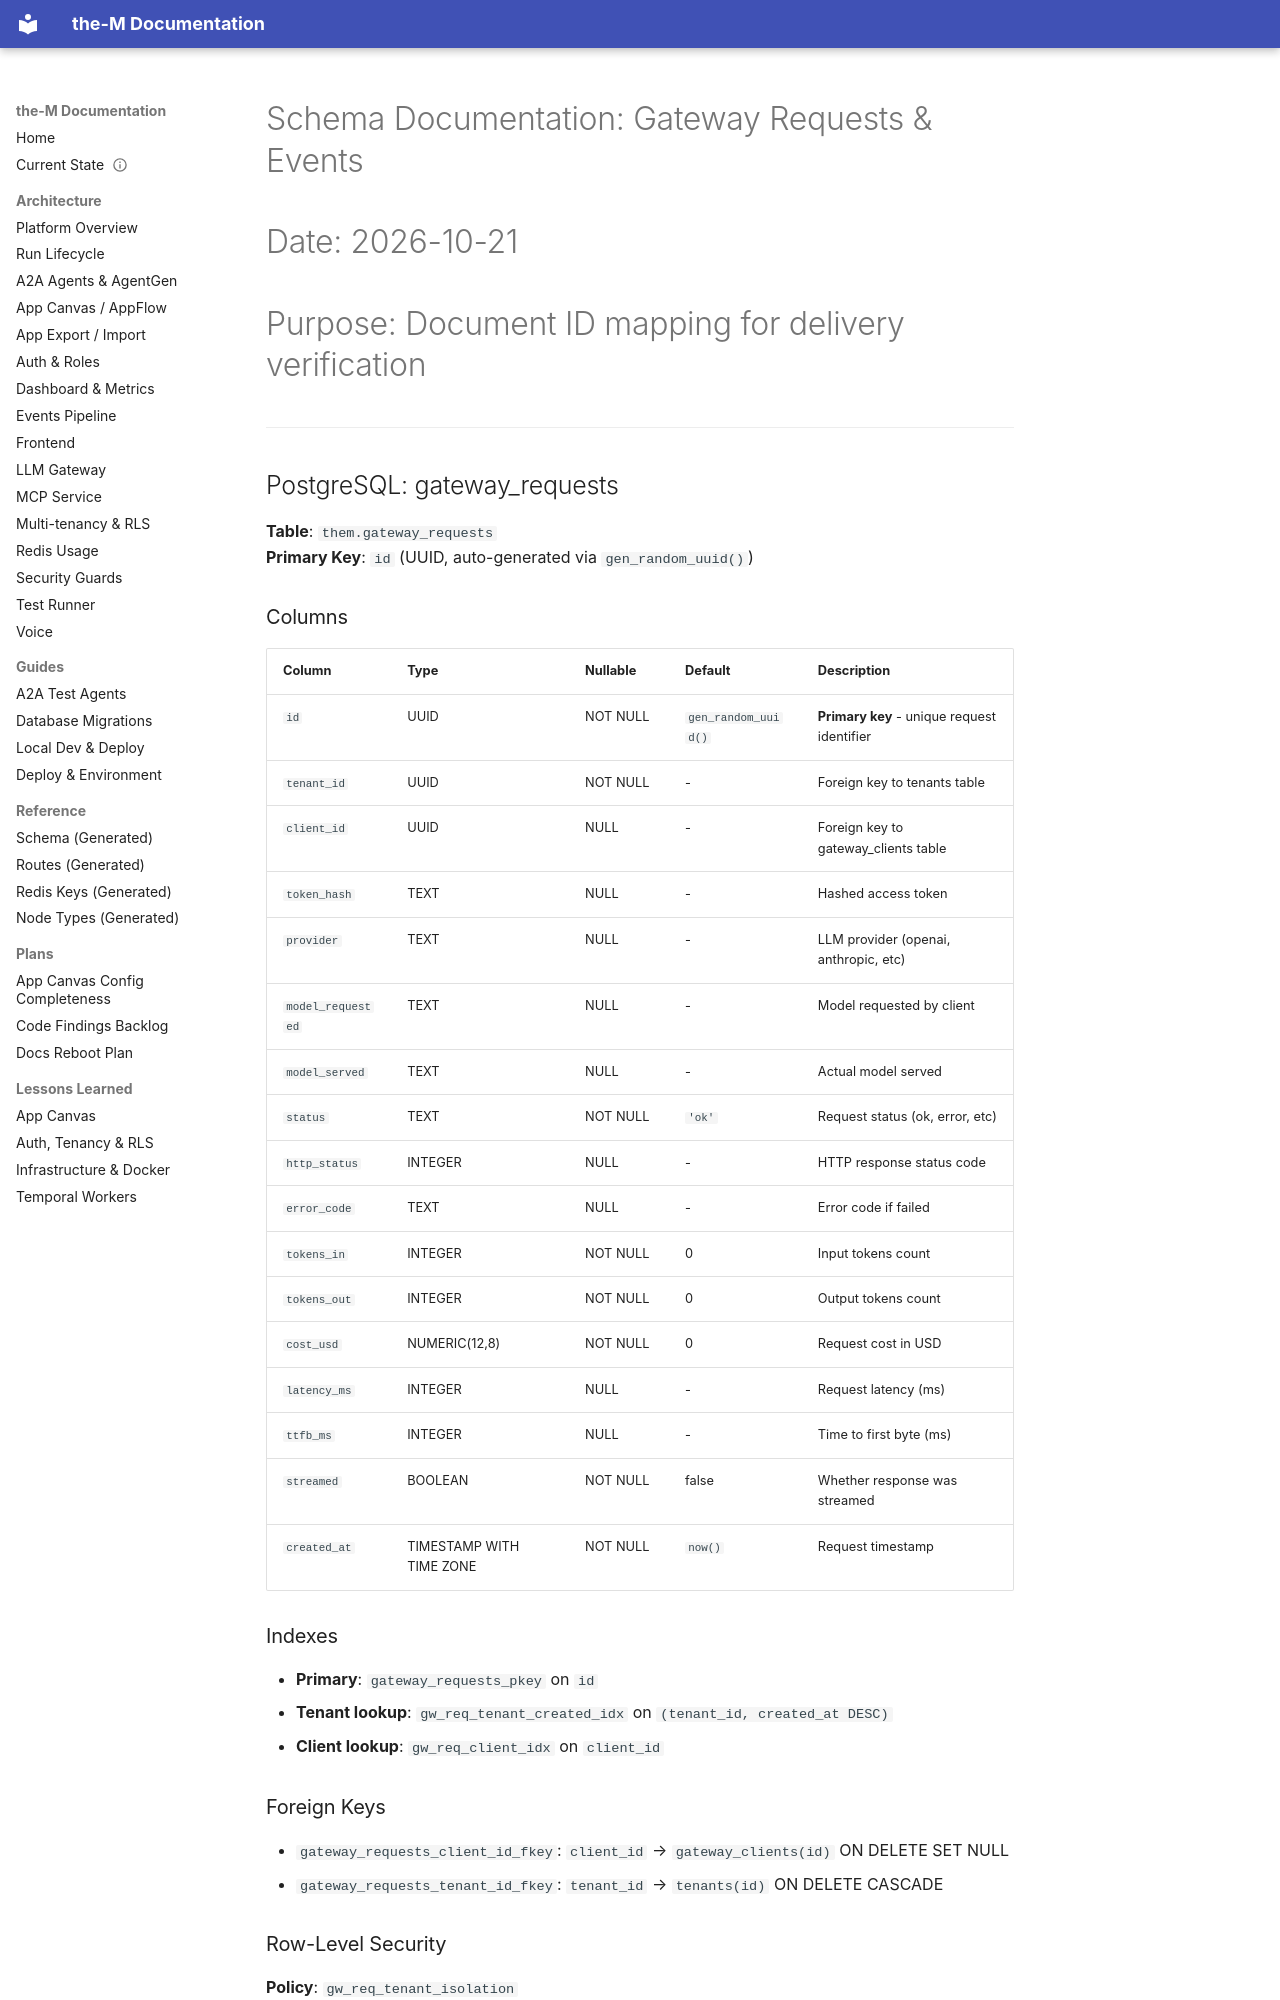

repository: aviciot/theM · page: SCHEMA_GATEWAY_EVENTS/index.html · generator: mkdocs

# Schema Documentation: Gateway Requests & Events
# Date: 2026-10-21
# Purpose: Document ID mapping for delivery verification

---

## PostgreSQL: gateway_requests

**Table**: `them.gateway_requests`  
**Primary Key**: `id` (UUID, auto-generated via `gen_random_uuid()`)

### Columns

| Column | Type | Nullable | Default | Description |
|---|---|---|---|---|
| `id` | UUID | NOT NULL | `gen_random_uuid()` | **Primary key** - unique request identifier |
| `tenant_id` | UUID | NOT NULL | - | Foreign key to tenants table |
| `client_id` | UUID | NULL | - | Foreign key to gateway_clients table |
| `token_hash` | TEXT | NULL | - | Hashed access token |
| `provider` | TEXT | NULL | - | LLM provider (openai, anthropic, etc) |
| `model_requested` | TEXT | NULL | - | Model requested by client |
| `model_served` | TEXT | NULL | - | Actual model served |
| `status` | TEXT | NOT NULL | `'ok'` | Request status (ok, error, etc) |
| `http_status` | INTEGER | NULL | - | HTTP response status code |
| `error_code` | TEXT | NULL | - | Error code if failed |
| `tokens_in` | INTEGER | NOT NULL | 0 | Input tokens count |
| `tokens_out` | INTEGER | NOT NULL | 0 | Output tokens count |
| `cost_usd` | NUMERIC(12,8) | NOT NULL | 0 | Request cost in USD |
| `latency_ms` | INTEGER | NULL | - | Request latency (ms) |
| `ttfb_ms` | INTEGER | NULL | - | Time to first byte (ms) |
| `streamed` | BOOLEAN | NOT NULL | false | Whether response was streamed |
| `created_at` | TIMESTAMP WITH TIME ZONE | NOT NULL | `now()` | Request timestamp |

### Indexes

- **Primary**: `gateway_requests_pkey` on `id`
- **Tenant lookup**: `gw_req_tenant_created_idx` on `(tenant_id, created_at DESC)`
- **Client lookup**: `gw_req_client_idx` on `client_id`

### Foreign Keys

- `gateway_requests_client_id_fkey`: `client_id` → `gateway_clients(id)` ON DELETE SET NULL
- `gateway_requests_tenant_id_fkey`: `tenant_id` → `tenants(id)` ON DELETE CASCADE

### Row-Level Security

**Policy**: `gw_req_tenant_isolation`  
**Enforcement**: Forced RLS enabled  
**Rule**: `tenant_id = current_setting('app.tenant_id')`

---

## ClickHouse: events_gateway_request

**Table**: `them_events.events_gateway_request`  
**Engine**: ReplacingMergeTree (deduplication on `event_id`)
